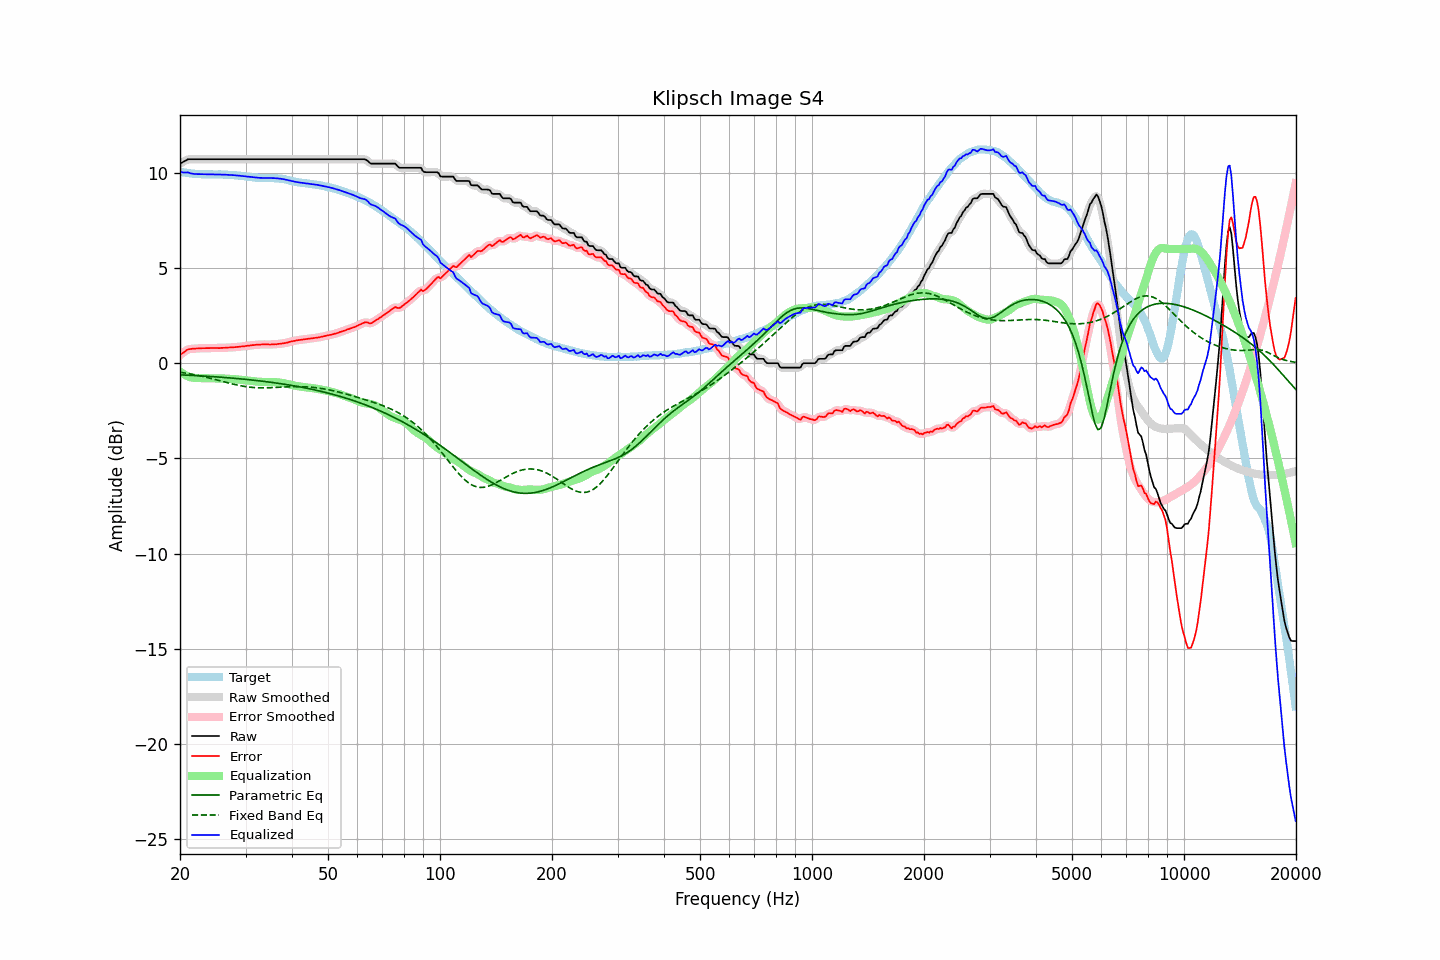

The table this chart was drawn from, first rows:
frequency, raw, error, smoothed, error_smoothed, equalization, parametric_eq, fixed_band_eq, equalized_raw, equalized_smoothed, target
20.00, 10.48, 0.42, 10.47, 0.42, -0.44, -0.61, -0.47, 10.04, 10.04, 10.06
20.20, 10.53, 0.49, 10.53, 0.49, -0.50, -0.61, -0.49, 10.03, 10.03, 10.04
20.40, 10.57, 0.55, 10.58, 0.56, -0.56, -0.62, -0.50, 10.01, 10.02, 10.03
20.61, 10.62, 0.60, 10.62, 0.61, -0.61, -0.62, -0.51, 10.01, 10.02, 10.01
20.81, 10.67, 0.68, 10.67, 0.67, -0.65, -0.63, -0.53, 10.02, 10.02, 9.99
21.02, 10.71, 0.73, 10.70, 0.72, -0.69, -0.63, -0.54, 10.02, 10.01, 9.98
21.23, 10.71, 0.74, 10.71, 0.74, -0.72, -0.63, -0.56, 9.99, 9.99, 9.97
21.44, 10.71, 0.75, 10.71, 0.75, -0.75, -0.64, -0.57, 9.96, 9.96, 9.96
21.66, 10.71, 0.76, 10.71, 0.76, -0.76, -0.64, -0.59, 9.95, 9.95, 9.95
21.87, 10.71, 0.76, 10.71, 0.76, -0.77, -0.65, -0.61, 9.94, 9.94, 9.95
22.09, 10.71, 0.77, 10.71, 0.77, -0.78, -0.65, -0.62, 9.93, 9.93, 9.94
22.31, 10.71, 0.77, 10.71, 0.78, -0.78, -0.66, -0.64, 9.93, 9.93, 9.94
22.54, 10.71, 0.78, 10.71, 0.78, -0.78, -0.66, -0.66, 9.93, 9.93, 9.93
22.76, 10.71, 0.79, 10.71, 0.78, -0.78, -0.67, -0.68, 9.93, 9.93, 9.92
22.99, 10.71, 0.79, 10.71, 0.79, -0.79, -0.67, -0.70, 9.92, 9.92, 9.92
23.22, 10.71, 0.79, 10.71, 0.79, -0.79, -0.68, -0.71, 9.92, 9.92, 9.92
23.45, 10.71, 0.79, 10.71, 0.79, -0.79, -0.68, -0.73, 9.92, 9.92, 9.92
23.69, 10.71, 0.79, 10.71, 0.79, -0.79, -0.69, -0.75, 9.92, 9.92, 9.92
23.92, 10.71, 0.79, 10.71, 0.79, -0.79, -0.69, -0.77, 9.92, 9.92, 9.92
24.16, 10.71, 0.79, 10.71, 0.79, -0.79, -0.70, -0.80, 9.92, 9.92, 9.92
24.40, 10.71, 0.79, 10.71, 0.79, -0.79, -0.70, -0.82, 9.92, 9.92, 9.92
24.65, 10.71, 0.80, 10.71, 0.80, -0.79, -0.71, -0.84, 9.92, 9.92, 9.91
24.89, 10.71, 0.80, 10.71, 0.80, -0.80, -0.71, -0.86, 9.91, 9.91, 9.91
25.14, 10.71, 0.80, 10.71, 0.80, -0.80, -0.72, -0.88, 9.91, 9.91, 9.91
25.39, 10.71, 0.79, 10.71, 0.80, -0.80, -0.73, -0.90, 9.91, 9.91, 9.92
25.65, 10.71, 0.79, 10.71, 0.80, -0.80, -0.73, -0.93, 9.91, 9.91, 9.92
25.91, 10.71, 0.81, 10.71, 0.80, -0.80, -0.74, -0.95, 9.91, 9.91, 9.90
26.16, 10.71, 0.81, 10.71, 0.81, -0.81, -0.75, -0.97, 9.90, 9.90, 9.90
26.43, 10.71, 0.81, 10.71, 0.81, -0.81, -0.75, -0.99, 9.90, 9.90, 9.90
26.69, 10.71, 0.81, 10.71, 0.81, -0.81, -0.76, -1.01, 9.90, 9.90, 9.90
26.96, 10.71, 0.82, 10.71, 0.82, -0.82, -0.77, -1.04, 9.89, 9.89, 9.89
27.23, 10.71, 0.83, 10.71, 0.82, -0.82, -0.77, -1.06, 9.89, 9.89, 9.88
27.50, 10.71, 0.83, 10.71, 0.83, -0.83, -0.78, -1.08, 9.88, 9.88, 9.88
27.77, 10.71, 0.83, 10.71, 0.83, -0.83, -0.79, -1.10, 9.88, 9.88, 9.88
28.05, 10.71, 0.84, 10.71, 0.84, -0.84, -0.79, -1.12, 9.87, 9.87, 9.87
28.33, 10.71, 0.85, 10.71, 0.85, -0.85, -0.80, -1.14, 9.86, 9.86, 9.86
28.62, 10.71, 0.86, 10.71, 0.86, -0.86, -0.81, -1.15, 9.85, 9.85, 9.85
28.90, 10.71, 0.86, 10.71, 0.86, -0.86, -0.82, -1.17, 9.85, 9.85, 9.85
29.19, 10.71, 0.87, 10.71, 0.87, -0.87, -0.82, -1.19, 9.84, 9.84, 9.84
29.48, 10.71, 0.89, 10.71, 0.88, -0.88, -0.83, -1.20, 9.83, 9.83, 9.82
29.78, 10.71, 0.89, 10.71, 0.89, -0.89, -0.84, -1.22, 9.82, 9.82, 9.82
30.08, 10.71, 0.90, 10.71, 0.90, -0.90, -0.85, -1.23, 9.81, 9.81, 9.81
30.38, 10.71, 0.92, 10.71, 0.91, -0.91, -0.86, -1.24, 9.80, 9.80, 9.79
30.68, 10.71, 0.92, 10.71, 0.92, -0.92, -0.87, -1.25, 9.79, 9.79, 9.79
30.99, 10.71, 0.93, 10.71, 0.93, -0.93, -0.88, -1.26, 9.78, 9.78, 9.78
31.30, 10.71, 0.95, 10.71, 0.94, -0.94, -0.88, -1.27, 9.77, 9.77, 9.76
31.61, 10.71, 0.95, 10.71, 0.96, -0.95, -0.89, -1.28, 9.76, 9.76, 9.76
31.93, 10.71, 0.97, 10.71, 0.96, -0.96, -0.90, -1.28, 9.75, 9.75, 9.74
32.24, 10.71, 0.97, 10.71, 0.97, -0.97, -0.91, -1.29, 9.74, 9.74, 9.74
32.57, 10.71, 0.97, 10.71, 0.98, -0.98, -0.92, -1.29, 9.73, 9.73, 9.74
32.89, 10.71, 0.98, 10.71, 0.98, -0.98, -0.93, -1.29, 9.73, 9.73, 9.73
33.22, 10.71, 0.98, 10.71, 0.98, -0.98, -0.94, -1.30, 9.73, 9.73, 9.73
33.55, 10.71, 0.99, 10.71, 0.99, -0.98, -0.95, -1.30, 9.73, 9.73, 9.72
33.89, 10.71, 0.98, 10.71, 0.99, -0.98, -0.96, -1.29, 9.73, 9.73, 9.73
34.23, 10.71, 0.99, 10.71, 0.99, -0.98, -0.97, -1.29, 9.73, 9.73, 9.72
34.57, 10.71, 0.98, 10.71, 0.98, -0.99, -0.98, -1.29, 9.72, 9.72, 9.73
34.92, 10.71, 0.98, 10.71, 0.98, -0.99, -1.00, -1.29, 9.72, 9.72, 9.73
35.27, 10.71, 0.99, 10.71, 0.99, -0.99, -1.01, -1.28, 9.72, 9.72, 9.72
35.62, 10.71, 0.99, 10.71, 0.99, -0.99, -1.02, -1.28, 9.72, 9.72, 9.72
35.97, 10.71, 1.00, 10.71, 1.00, -0.99, -1.03, -1.28, 9.72, 9.72, 9.71
... 635 more rows
